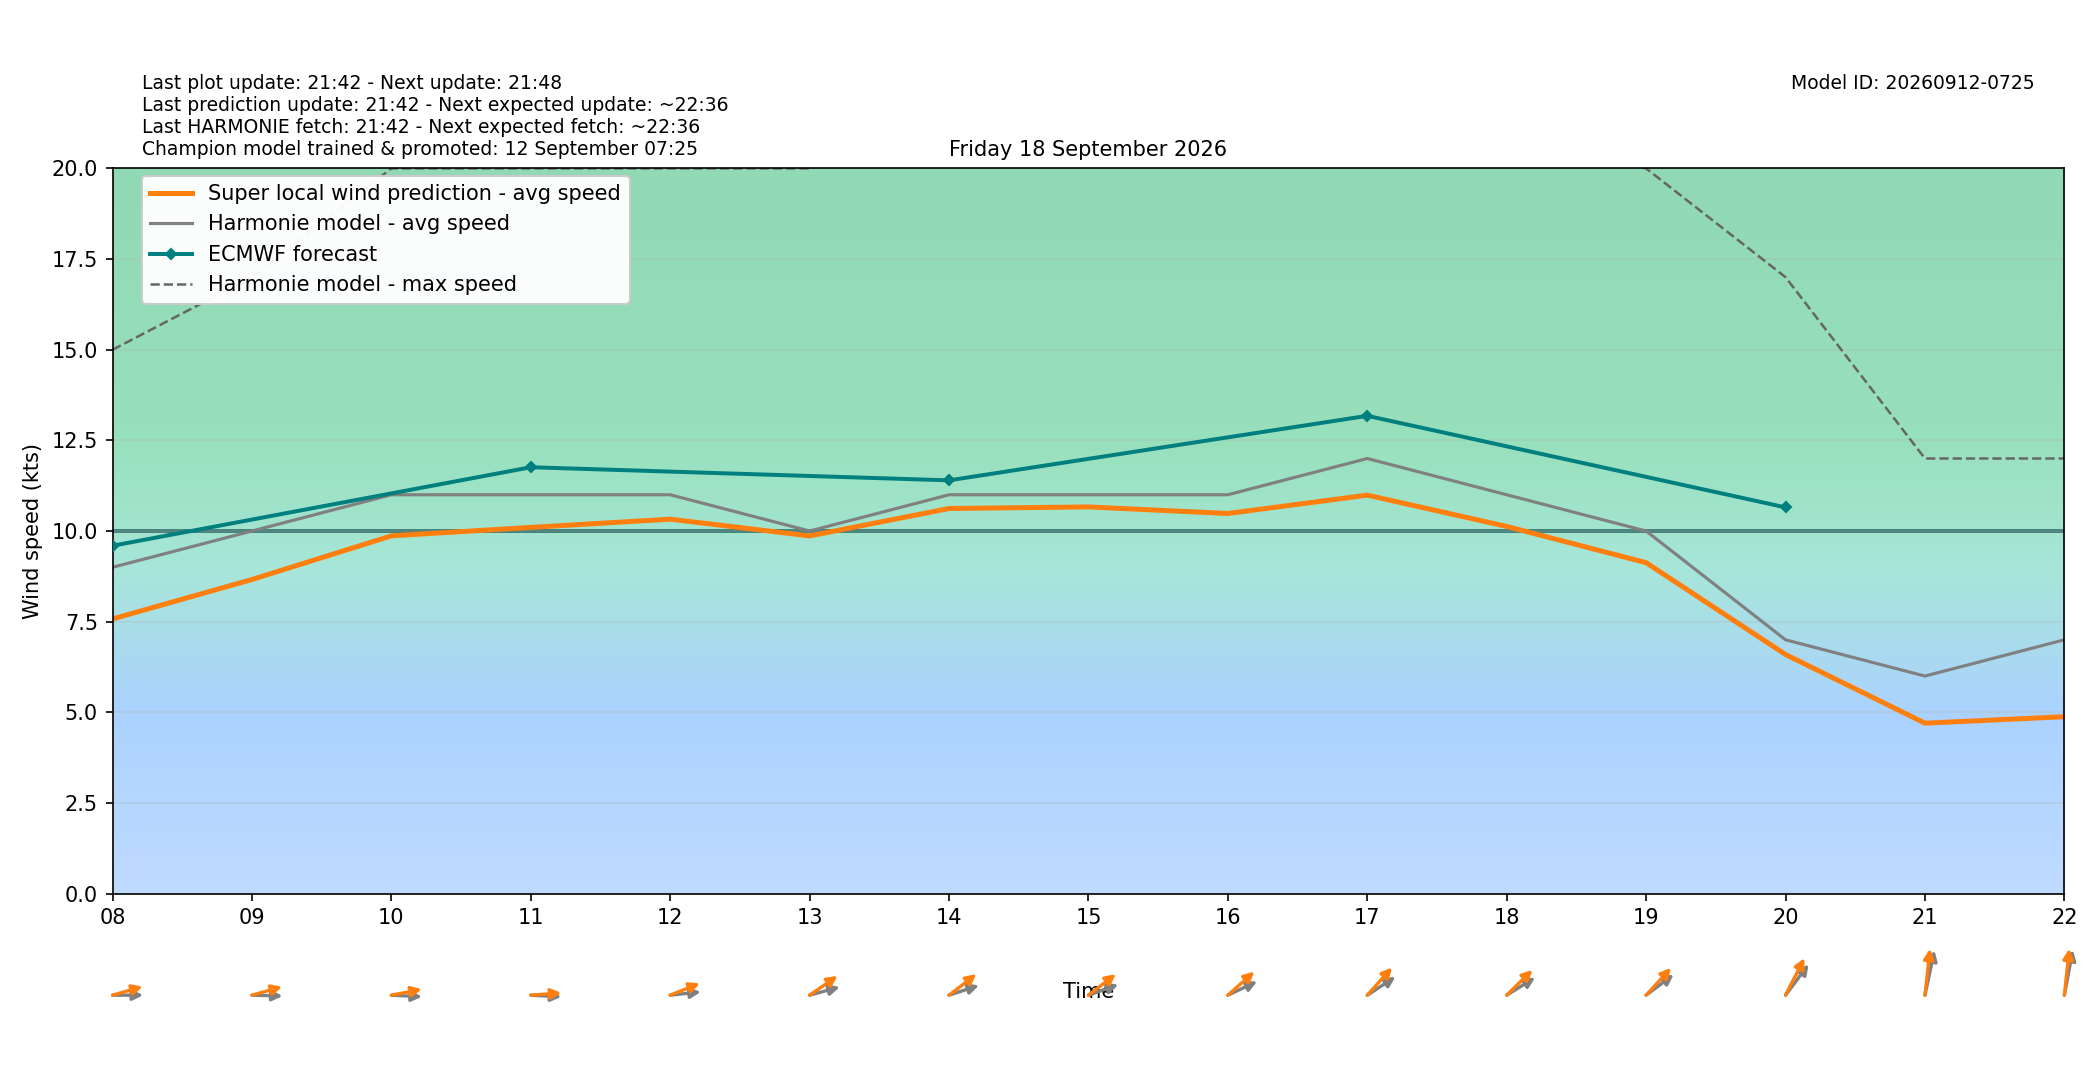

The file beside this chart, header and first rows:
target_time_utc, target_time_local, hour_utc, hour_local, forecast_wind_speed, forecast_wind_min, forecast_wind_max, lstm_pred_wind_speed, delta_speed_lstm_minus_forecast, forecast_wind_dir_deg, lstm_pred_wind_dir_deg, delta_dir_lstm_minus_forecast
2026-09-17T22:00:00Z, 2026-09-18T00:00:00+0200, 22, 00, 7.0, 7.0, 12.0, 4.969, -2.031, 282.0, 276.3, -5.676
2026-09-17T23:00:00Z, 2026-09-18T01:00:00+0200, 23, 01, 9.0, 9.0, 15.0, 6.873, -2.127, 291.0, 285.8, -5.232
2026-09-18T00:00:00Z, 2026-09-18T02:00:00+0200, 00, 02, 8.0, 8.0, 15.0, 6.068, -1.932, 283.0, 276.5, -6.537
2026-09-18T01:00:00Z, 2026-09-18T03:00:00+0200, 01, 03, 9.0, 9.0, 16.0, 6.996, -2.004, 285.0, 278.7, -6.271
2026-09-18T02:00:00Z, 2026-09-18T04:00:00+0200, 02, 04, 8.0, 8.0, 15.0, 6.188, -1.812, 281.0, 273.8, -7.178
2026-09-18T03:00:00Z, 2026-09-18T05:00:00+0200, 03, 05, 8.0, 8.0, 14.0, 6.199, -1.801, 278.0, 269.9, -8.142
2026-09-18T04:00:00Z, 2026-09-18T06:00:00+0200, 04, 06, 9.0, 9.0, 16.0, 7.299, -1.701, 270.0, 262.8, -7.22
2026-09-18T05:00:00Z, 2026-09-18T07:00:00+0200, 05, 07, 8.0, 8.0, 15.0, 6.622, -1.378, 278.0, 269.2, -8.764
2026-09-18T06:00:00Z, 2026-09-18T08:00:00+0200, 06, 08, 9.0, 9.0, 15.0, 7.575, -1.425, 270.0, 259.5, -10.49
2026-09-18T07:00:00Z, 2026-09-18T09:00:00+0200, 07, 09, 10.0, 10.0, 17.0, 8.663, -1.337, 271.0, 259.7, -11.27
2026-09-18T08:00:00Z, 2026-09-18T10:00:00+0200, 08, 10, 11.0, 11.0, 20.0, 9.867, -1.133, 272.0, 262.9, -9.109
2026-09-18T09:00:00Z, 2026-09-18T11:00:00+0200, 09, 11, 11.0, 11.0, 20.0, 10.1, -0.9, 272.0, 267.4, -4.605
2026-09-18T10:00:00Z, 2026-09-18T12:00:00+0200, 10, 12, 11.0, 11.0, 20.0, 10.33, -0.6732, 266.0, 255.4, -10.63
2026-09-18T11:00:00Z, 2026-09-18T13:00:00+0200, 11, 13, 10.0, 10.0, 20.0, 9.865, -0.1348, 260.0, 245.9, -14.12
2026-09-18T12:00:00Z, 2026-09-18T14:00:00+0200, 12, 14, 11.0, 11.0, 21.0, 10.62, -0.3785, 258.0, 243.5, -14.54
2026-09-18T13:00:00Z, 2026-09-18T15:00:00+0200, 13, 15, 11.0, 11.0, 22.0, 10.66, -0.3356, 257.0, 243.5, -13.53
2026-09-18T14:00:00Z, 2026-09-18T16:00:00+0200, 14, 16, 11.0, 11.0, 21.0, 10.48, -0.5163, 253.0, 240, -13.04
2026-09-18T15:00:00Z, 2026-09-18T17:00:00+0200, 15, 17, 12.0, 12.0, 21.0, 10.99, -1.011, 247.0, 234.1, -12.93
2026-09-18T16:00:00Z, 2026-09-18T18:00:00+0200, 16, 18, 11.0, 11.0, 21.0, 10.13, -0.8739, 248.0, 237.4, -10.56
2026-09-18T17:00:00Z, 2026-09-18T19:00:00+0200, 17, 19, 10.0, 10.0, 20.0, 9.128, -0.8725, 244.0, 234.6, -9.353
2026-09-18T18:00:00Z, 2026-09-18T20:00:00+0200, 18, 20, 7.0, 7.0, 17.0, 6.594, -0.4058, 229.0, 218, -10.96
2026-09-18T19:00:00Z, 2026-09-18T21:00:00+0200, 19, 21, 6.0, 6.0, 12.0, 4.701, -1.299, 198.0, 189.5, -8.502
2026-09-18T20:00:00Z, 2026-09-18T22:00:00+0200, 20, 22, 7.0, 7.0, 12.0, 4.879, -2.121, 196.0, 189.3, -6.724
2026-09-18T21:00:00Z, 2026-09-18T23:00:00+0200, 21, 23, 8.0, 8.0, 13.0, 5.906, -2.094, 212.0, 204.1, -7.864
